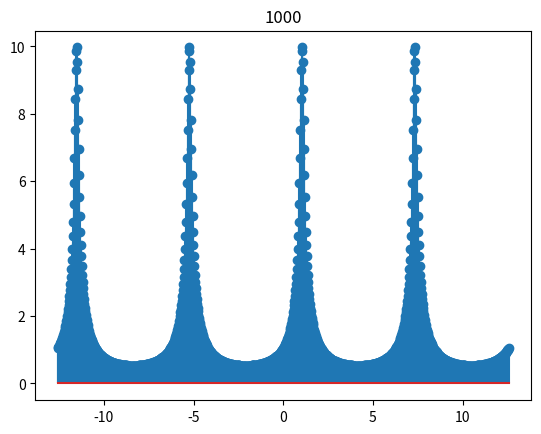
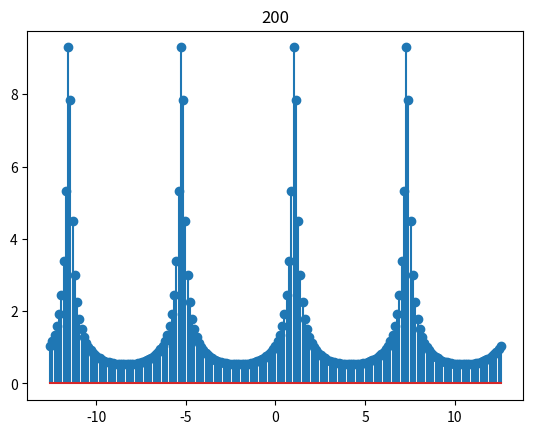

These charts were generated, in order, by the following Python code:
# -*- coding: utf-8 -*-
"""
Created on Wed Oct 26 15:33:49 2022

@author: user
"""

import numpy as np
from matplotlib import pyplot as plt

def DTft(x1,N,num):
    w1=np.zeros(num+1,dtype=complex)
    for n in range(0,num+1):
        w1[n]=0
        for i in range(0,len(x1)):
            w1[n]=w1[n]+x1[i]*np.exp(-1j*np.pi*2/N*i*n)
    return abs(w1)

###################################
X=np.zeros(101,dtype=complex)
for i in range (0,101):
    X[i]=(0.9*np.exp(1j*np.pi/3))**i
####################################


    
range_1=np.zeros(1001)    
for i in range (0,1001):
    range_1[i]=i/1000*np.pi*8-4*np.pi


range_2=np.zeros(201)    
for i in range (0,201):
    range_2[i]=i/200*np.pi*8-4*np.pi
    
plt.figure(0)
plt.title("1000")
plt.stem(range_1,DTft(X,250,1000))  
    
    
plt.figure(1)
plt.title("200")

plt.stem(range_2,DTft(X,50,200))    
